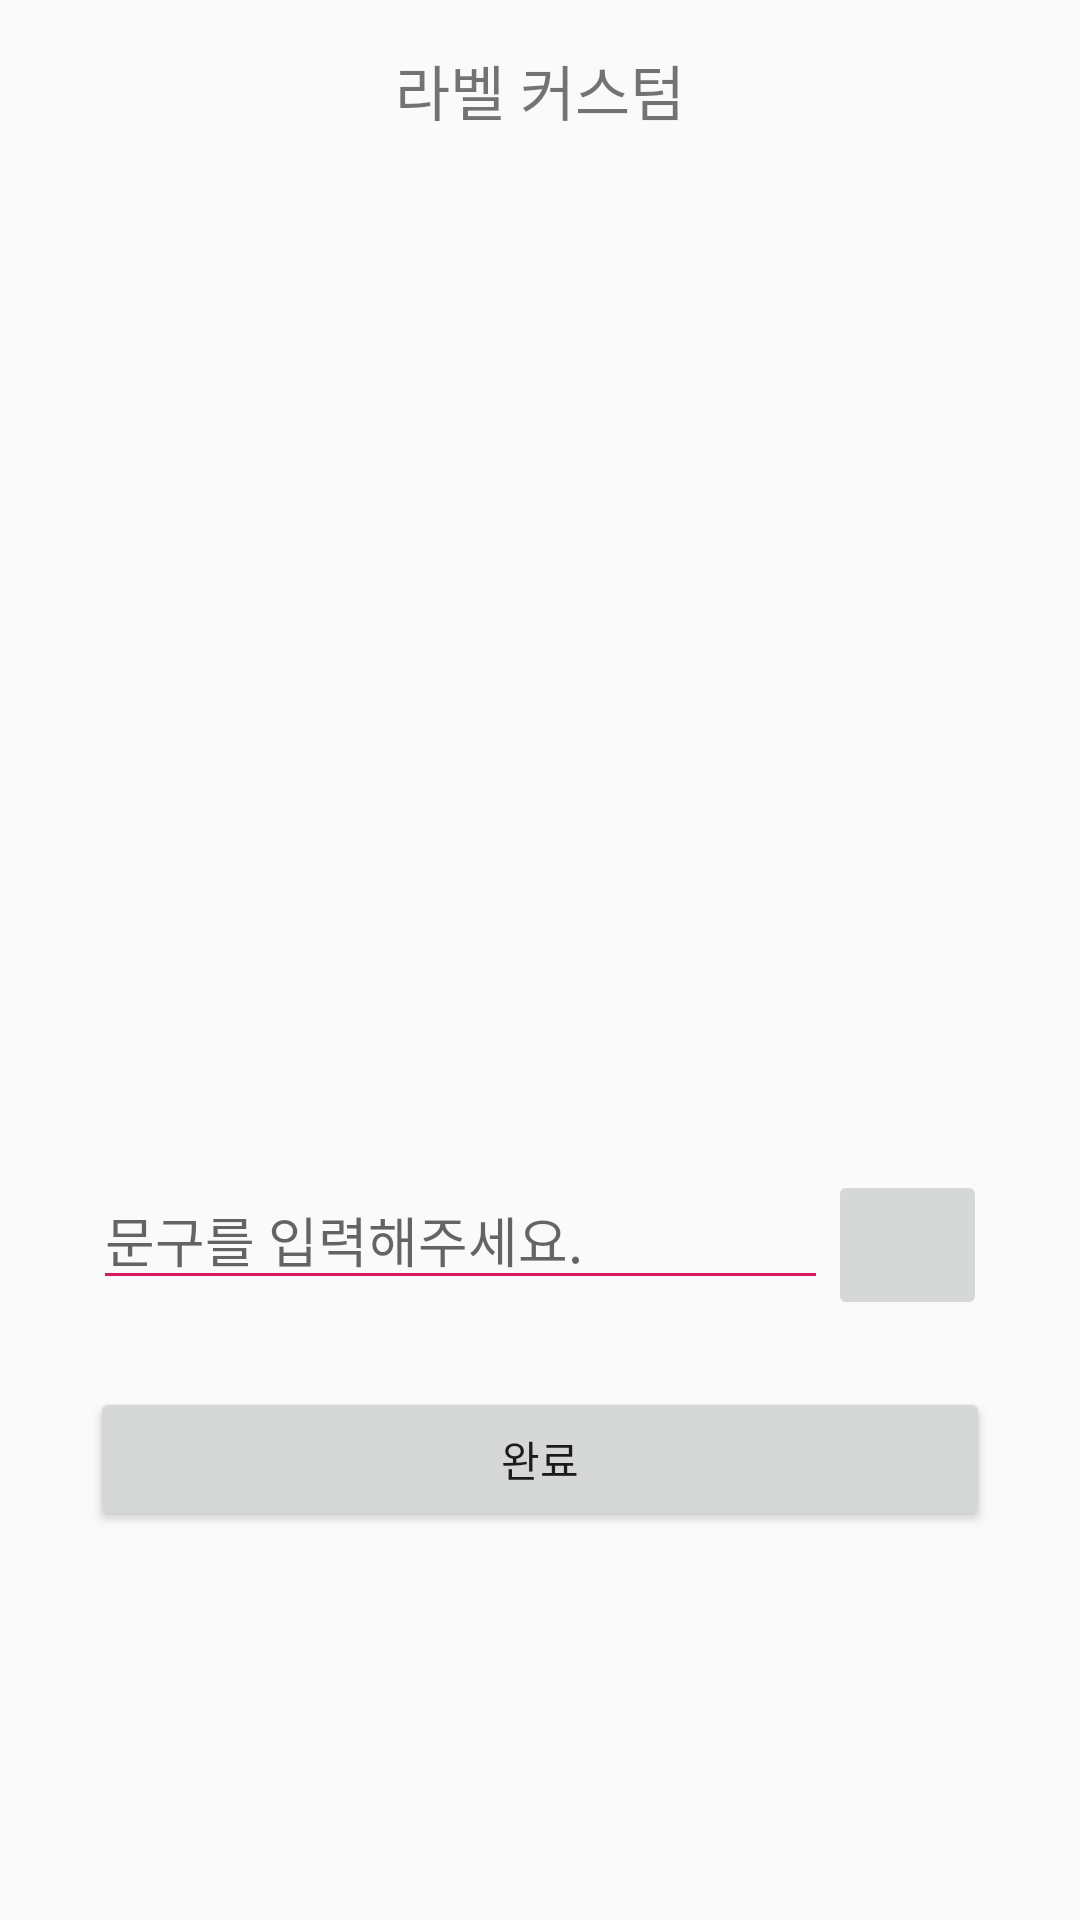

Here is an Android app screen rendered from its layout file. Give the layout XML and the strings, colors and styles it references.
<!-- AndroidManifest.xml: application theme AppTheme -->
<!-- res/layout/content_so_customlabel.xml -->
<?xml version="1.0" encoding="utf-8"?>

<androidx.constraintlayout.widget.ConstraintLayout xmlns:android="http://schemas.android.com/apk/res/android"
    xmlns:app="http://schemas.android.com/apk/res-auto"
    xmlns:tools="http://schemas.android.com/tools"
    android:layout_width="match_parent"
    android:layout_height="match_parent"
    app:layout_behavior="@string/appbar_scrolling_view_behavior"
    tools:context=".so_customlabel"
    tools:showIn="@layout/so_customlabel">

    <LinearLayout
        android:id="@+id/linearLayout2"
        android:layout_width="0dp"
        android:layout_height="601dp"
        android:layout_marginStart="1dp"
        android:layout_marginTop="1dp"
        android:layout_marginEnd="1dp"
        android:orientation="vertical"
        app:layout_constraintEnd_toEndOf="parent"
        app:layout_constraintStart_toStartOf="parent"
        app:layout_constraintTop_toTopOf="parent"
        android:weightSum="10">

        <TextView
            android:id="@+id/textView2"
            android:layout_width="match_parent"
            android:layout_height="wrap_content"
            android:layout_weight="1"
            android:gravity="center"
            android:textSize="20sp"
            android:text="라벨 커스텀"
            />

        <View
            android:id="@+id/view"
            android:layout_width="match_parent"
            android:layout_height="211dp"
            android:layout_weight="4" />

        <LinearLayout
            android:layout_width="match_parent"
            android:layout_height="5dp"
            android:layout_weight="2"
            android:orientation="horizontal"
            android:layout_marginLeft="30dp"
            android:layout_marginTop="5dp"
            android:layout_marginRight="30dp"
            android:layout_marginBottom="5dp">

            <EditText
                android:id="@+id/textView4"
                android:layout_width="wrap_content"
                android:layout_height="wrap_content"
                android:layout_weight="2"
                android:hint="문구를 입력해주세요."
                android:privateImeOptions="defaultInputmode=korean" />

            <ImageButton
                android:id="@+id/imageButton"
                android:layout_width="14dp"
                android:layout_height="50dp"
                android:layout_weight="1"
                app:srcCompat="@drawable/knu" />
        </LinearLayout>

        <Button
            android:id="@+id/button"
            android:layout_width="300sp"
            android:layout_height="wrap_content"
            android:layout_gravity="center_horizontal"
            android:text="완료"
            android:layout_marginLeft="30dp"
            android:layout_marginTop="5dp"
            android:layout_marginRight="30dp"
            android:layout_marginBottom="5dp"
            android:onClick="b_Click"/>


    </LinearLayout>
</androidx.constraintlayout.widget.ConstraintLayout>
<!-- res/layout/so_customlabel.xml (included above) -->
<?xml version="1.0" encoding="utf-8"?>

<androidx.coordinatorlayout.widget.CoordinatorLayout xmlns:android="http://schemas.android.com/apk/res/android"
    xmlns:app="http://schemas.android.com/apk/res-auto"
    xmlns:tools="http://schemas.android.com/tools"
    android:layout_width="match_parent"
    android:layout_height="match_parent"
    tools:context=".so_customlabel">

    <com.google.android.material.appbar.AppBarLayout
        android:layout_width="match_parent"
        android:layout_height="wrap_content"
        app:elevation="0dp"
        android:theme="@style/AppTheme.AppBarOverlay">

        <androidx.appcompat.widget.Toolbar
            android:id="@+id/toolbar"
            android:layout_width="match_parent"
            android:layout_height="?attr/actionBarSize"
            android:background="?attr/colorPrimary"
            app:popupTheme="@style/AppTheme.PopupOverlay">


            <TextView
                android:layout_width="wrap_content"
                android:layout_height="wrap_content"
                android:text="CANWORKS"
                android:layout_gravity="center"
                android:id="@+id/toolbar_title"
                android:textSize="20sp"
                android:textColor="@color/title"/>

        </androidx.appcompat.widget.Toolbar>


    </com.google.android.material.appbar.AppBarLayout>

    <include layout="@layout/content_so_customlabel" />

</androidx.coordinatorlayout.widget.CoordinatorLayout>
<!-- resources referenced by this layout -->
<resources>
  <color name="title">#030066</color>
  <style name="AppTheme.AppBarOverlay" parent="ThemeOverlay.AppCompat.Dark.ActionBar" />
  <style name="AppTheme.PopupOverlay" parent="ThemeOverlay.AppCompat.Light" />
  <style name="AppTheme" parent="Theme.AppCompat.Light.DarkActionBar">
          
          <item name="colorPrimary">@color/colorPrimary</item>
          <item name="colorPrimaryDark">@color/colorPrimaryDark</item>
          <item name="colorAccent">@color/colorAccent</item>
  
          <item name="android:textColorSecondary">@color/colorAccent</item>//앱 기본 글씨색
  
      </style>
  <color name="colorPrimary">#D5D5D5</color>
  <color name="colorPrimaryDark">#D5D5D5</color>
  <color name="colorAccent">#D81B60</color>
</resources>
